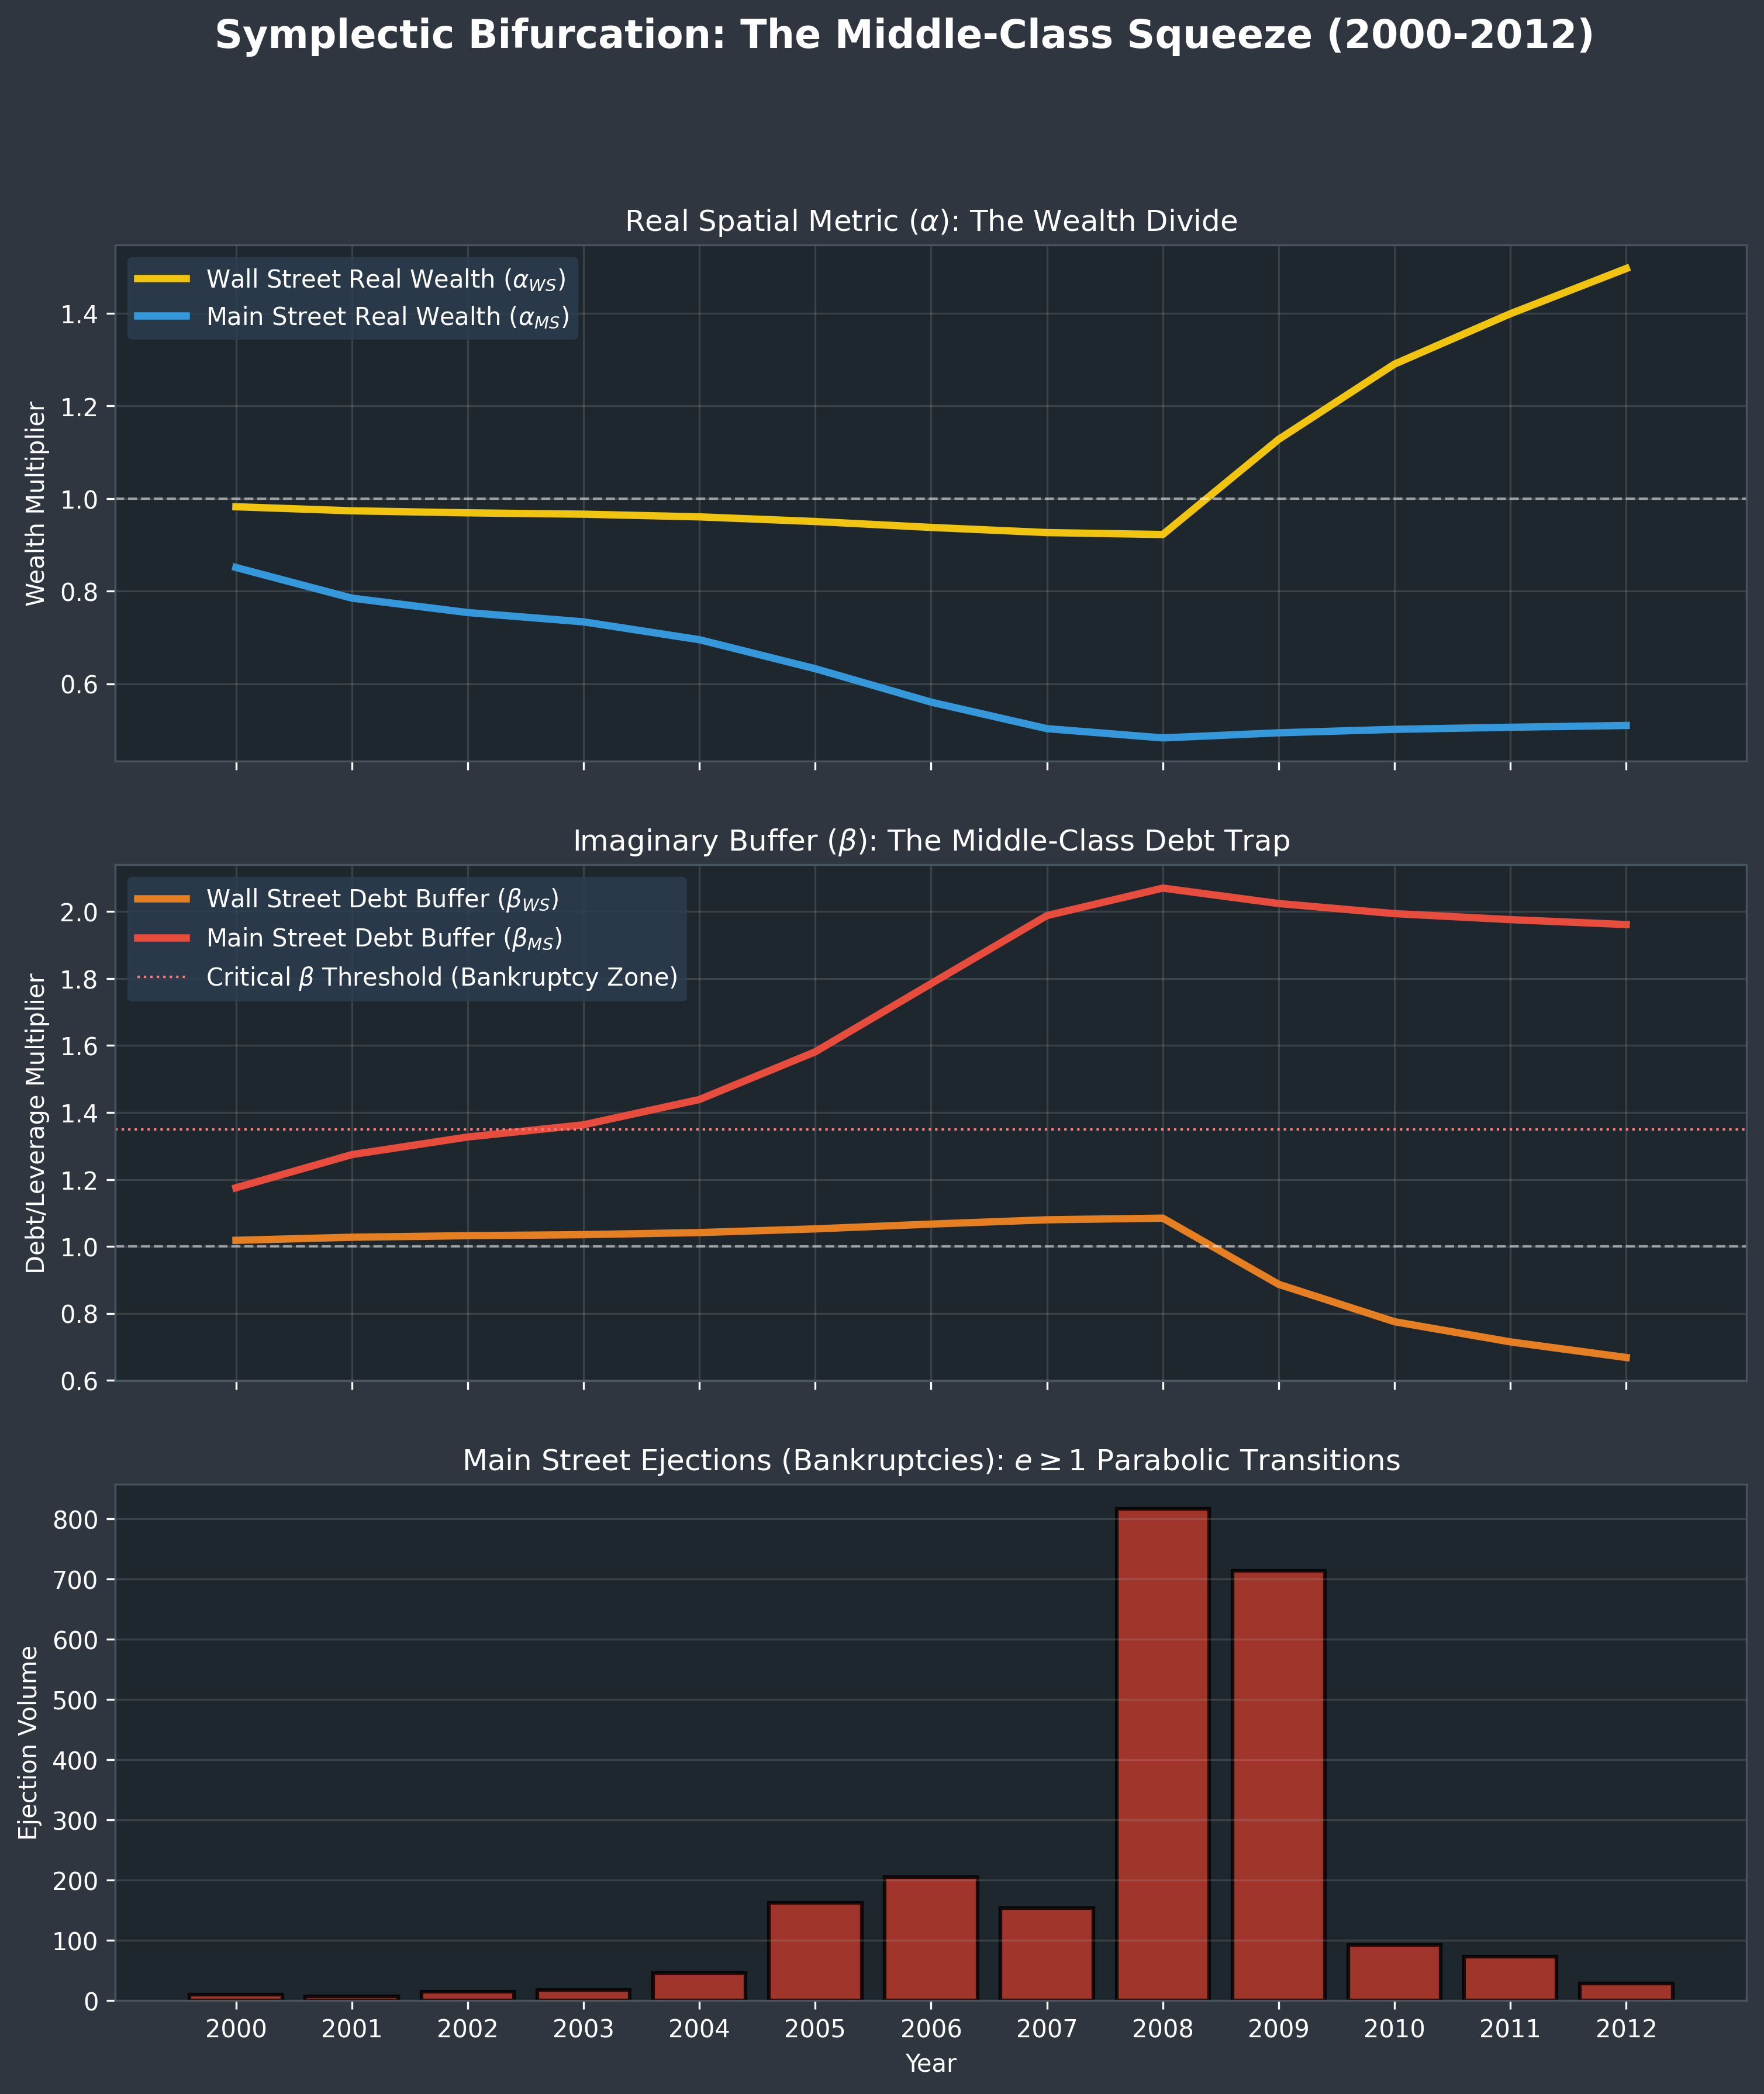

Generate this figure with Python:
import numpy as np
import pandas as pd
import matplotlib.pyplot as plt

class BifurcatedUSACrash:
    def __init__(self, torsion_scaling=4.0, critical_beta=1.4):
        """
        Initializes a Bifurcated 6D Symplectic Economic Manifold.
        We track Main Street and Wall Street as separate phase-space entities.
        """
        # Main Street Manifold (Bottom 95%)
        self.alpha_ms = 1.0
        self.beta_ms = 1.0
        
        # Wall Street Manifold (Top 5%)
        self.alpha_ws = 1.0
        self.beta_ws = 1.0
        
        self.torsion_scaling = torsion_scaling
        self.critical_beta = critical_beta
        self.prev_ms_balance = 0.0
        
        self.history = []

    def calculate_root(self, balance_pct):
        """Calculates the exact quadratic root for the Symplectic Lock based on sectoral balance."""
        m_econ = abs(balance_pct) * self.torsion_scaling
        if balance_pct < 0:
            return 2.0 / (m_econ + np.sqrt(m_econ**2 + 4)) # Squeeze
        else:
            return (m_econ + np.sqrt(m_econ**2 + 4)) / 2.0 # Relief

    def analytical_jump(self, year, gov_balance_pct, foreign_balance_pct):
        """
        Accounting Identity: (S - I) + (T - G) + (M - X) = 0
        Note: A US Trade Deficit means the Foreign sector runs a SURPLUS (M-X > 0).
        """
        # 1. Total Macro Torsion applied to the Private Sector
        total_private_balance = -(gov_balance_pct + foreign_balance_pct)
        
        # 2. The Bifurcation: Routing the Kinetic Stress
        if total_private_balance < 0:
            # THE SQUEEZE: The economy is accumulating debt.
            # Main Street is forced to absorb 90% of the deficit (Subprime debt).
            ms_balance = total_private_balance * 0.90
            ws_balance = total_private_balance * 0.10
        else:
            # THE RELIEF: The government bails out the system.
            # Wall Street absorbs 90% of the wealth injection (TARP, QE).
            ms_balance = total_private_balance * 0.10
            ws_balance = total_private_balance * 0.90
            
        # 3. Update Main Street Manifold
        scaling_ms = self.calculate_root(ms_balance)
        self.alpha_ms *= scaling_ms
        self.beta_ms = 1.0 / self.alpha_ms
        
        # 4. Update Wall Street Manifold
        scaling_ws = self.calculate_root(ws_balance)
        self.alpha_ws *= scaling_ws
        self.beta_ws = 1.0 / self.alpha_ws
        
        # 5. Bankruptcies (e >= 1 Parabolic Ejections)
        # Bankruptcies hit Main Street when their debt buffer is critically overloaded
        # AND the system experiences violent metric shear.
        metric_shear_ms = abs(ms_balance - self.prev_ms_balance)
        baseline_noise = np.random.uniform(5, 15)
        
        if self.beta_ms > self.critical_beta:
            stress_multiplier = (self.beta_ms - self.critical_beta) * 50
            # Explosive ejection when shear hits an overloaded buffer
            systemic_ejections = (metric_shear_ms * 1000) * stress_multiplier
        else:
            systemic_ejections = 0
            
        bankruptcies = baseline_noise + systemic_ejections
        
        # Log state
        self.history.append({
            'Year': year,
            'Total_Priv_Balance': total_private_balance,
            'Alpha_MS': self.alpha_ms, 'Beta_MS': self.beta_ms,
            'Alpha_WS': self.alpha_ws, 'Beta_WS': self.beta_ws,
            'Bankruptcies': bankruptcies
        })
        self.prev_ms_balance = ms_balance

    def generate_plots(self):
        df = pd.DataFrame(self.history)
        
        fig, (ax1, ax2, ax3) = plt.subplots(3, 1, figsize=(12, 13), sharex=True)
        fig.suptitle('Symplectic Bifurcation: The Middle-Class Squeeze (2000-2012)', fontsize=16, fontweight='bold', color='white')

        # PLOT 1: The Divergence of Real Wealth (Alpha)
        ax1.plot(df['Year'], df['Alpha_WS'], label='Wall Street Real Wealth ($\\alpha_{WS}$)', color='#f1c40f', linewidth=3)
        ax1.plot(df['Year'], df['Alpha_MS'], label='Main Street Real Wealth ($\\alpha_{MS}$)', color='#3498db', linewidth=3)
        ax1.axhline(1.0, color='white', linewidth=1, linestyle='--', alpha=0.5)
        ax1.set_title('Real Spatial Metric ($\\alpha$): The Wealth Divide', fontsize=12, color='white')
        ax1.set_ylabel('Wealth Multiplier', color='white')
        ax1.legend(loc='upper left', frameon=True, facecolor='#2c3e50', edgecolor='none', labelcolor='white')
        ax1.grid(True, alpha=0.2)

        # PLOT 2: The Crushing Debt Buffer (Beta)
        ax2.plot(df['Year'], df['Beta_WS'], label='Wall Street Debt Buffer ($\\beta_{WS}$)', color='#e67e22', linewidth=3)
        ax2.plot(df['Year'], df['Beta_MS'], label='Main Street Debt Buffer ($\\beta_{MS}$)', color='#e74c3c', linewidth=3)
        ax2.axhline(1.0, color='white', linewidth=1, linestyle='--', alpha=0.5)
        ax2.axhline(self.critical_beta, color='#ff7979', linewidth=1, linestyle=':', label='Critical $\\beta$ Threshold (Bankruptcy Zone)')
        ax2.set_title('Imaginary Buffer ($\\beta$): The Middle-Class Debt Trap', fontsize=12, color='white')
        ax2.set_ylabel('Debt/Leverage Multiplier', color='white')
        ax2.legend(loc='upper left', frameon=True, facecolor='#2c3e50', edgecolor='none', labelcolor='white')
        ax2.grid(True, alpha=0.2)

        # PLOT 3: Strict Non-Cumulative Bankruptcies
        ax3.bar(df['Year'], df['Bankruptcies'], color='#c0392b', alpha=0.8, edgecolor='black', linewidth=1.5)
        ax3.set_title('Main Street Ejections (Bankruptcies): $e \\geq 1$ Parabolic Transitions', fontsize=12, color='white')
        ax3.set_ylabel('Ejection Volume', color='white')
        ax3.set_xlabel('Year', color='white')
        ax3.set_xticks(df['Year'])
        ax3.grid(True, alpha=0.2, axis='y')

        # Dark mode styling
        for ax in [ax1, ax2, ax3]:
            ax.set_facecolor('#1e272e')
            ax.tick_params(colors='white')
            for spine in ax.spines.values():
                spine.set_color('#485460')

        fig.patch.set_facecolor('#2f3640')
        plt.savefig("BifurcatedUSACrash.png", dpi=300, bbox_inches='tight')
        plt.tight_layout()
        plt.show()

# ==========================================
# EXECUTION: The USA 2000-2012 Timeline
# ==========================================
if __name__ == "__main__":
    engine = BifurcatedUSACrash(torsion_scaling=6.0, critical_beta=1.35)
    
    # [Year, Gov Balance (T-G), Foreign Balance (M-X)]
    # Note: Trade Deficit = Foreign Surplus = Positive Capital Inflow
    usa_data = [
        # The Squeeze: Gov runs mild deficits, but massive Trade Deficits crush the Private Sector.
        (2000, 0.02, 0.04),    # Gov surplus + Trade deficit = Massive Private Squeeze
        (2001, -0.01, 0.04),   
        (2002, -0.03, 0.045),  
        (2003, -0.04, 0.05),   
        (2004, -0.035, 0.055), 
        (2005, -0.025, 0.06),  # Peak Bubble: Private sector bleeding wealth, replaced by debt
        (2006, -0.015, 0.06),  
        (2007, -0.01, 0.05),   
        
        # The Crash & Bailout: Gov runs massive deficits. Wall Street absorbs the relief.
        (2008, -0.03, 0.045),  # The crash triggers
        (2009, -0.10, 0.025),  # TARP / Massive Gov Deficit (Wall Street gets 90%)
        
        # The Recovery: Main Street left behind
        (2010, -0.08, 0.03),   
        (2011, -0.06, 0.03),   
        (2012, -0.05, 0.025)   
    ]
    
    for year, gov_bal, for_bal in usa_data:
        engine.analytical_jump(year, gov_bal, for_bal)
        
    engine.generate_plots()
